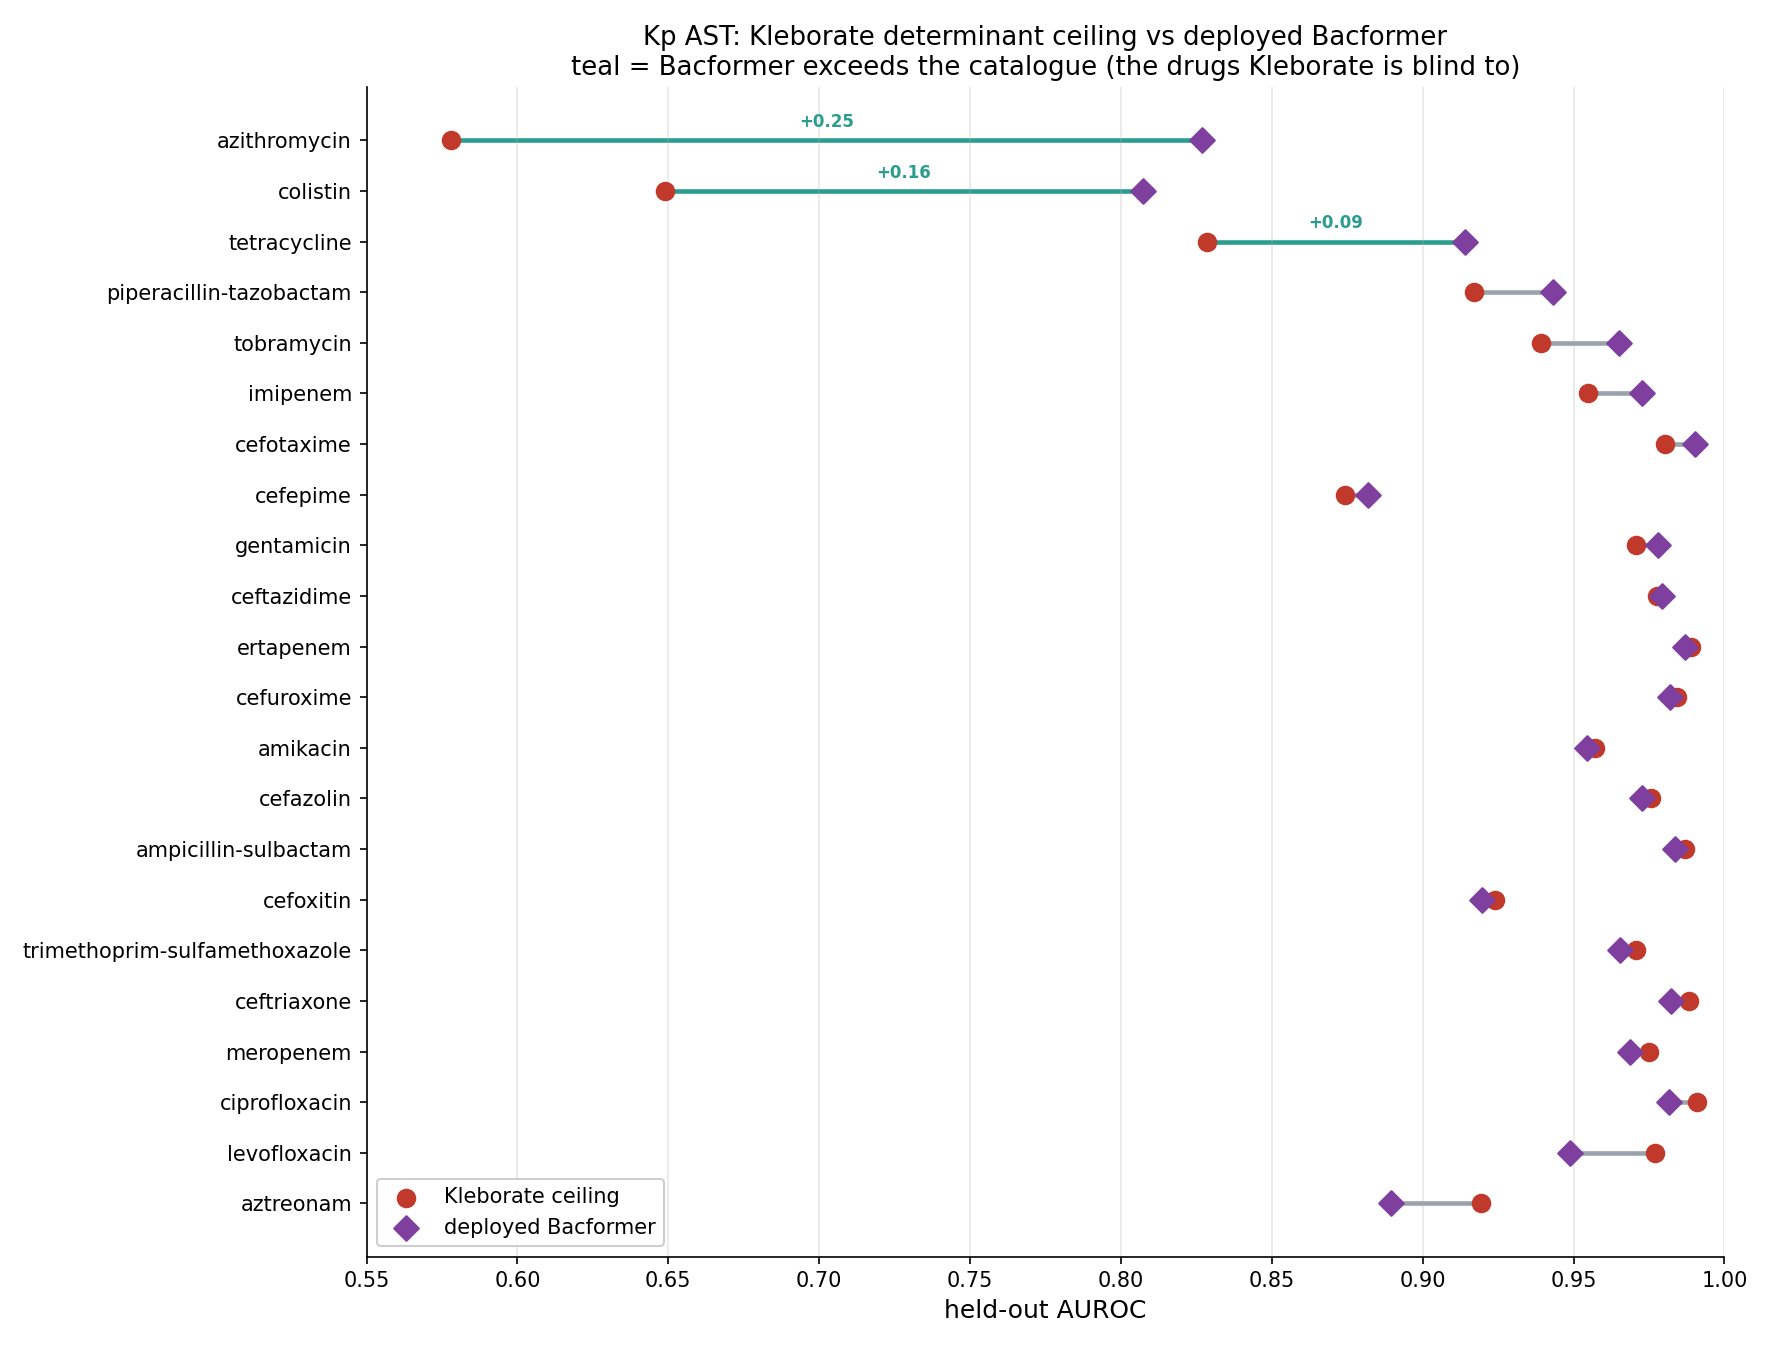

Data behind this chart, as committed beside it:
drug, ceiling, bacformer, gap, regime
aztreonam, 0.9195, 0.8895, -0.02997, tie
levofloxacin, 0.9771, 0.9489, -0.02816, tie
ciprofloxacin, 0.9911, 0.9817, -0.009362, tie
meropenem, 0.9749, 0.9687, -0.006181, tie
ceftriaxone, 0.9883, 0.9824, -0.005931, tie
trimethoprim-sulfamethoxazole, 0.9706, 0.9655, -0.0051, tie
cefoxitin, 0.9238, 0.9198, -0.004033, tie
ampicillin-sulbactam, 0.987, 0.9836, -0.003428, tie
cefazolin, 0.9756, 0.9727, -0.002928, tie
amikacin, 0.9571, 0.9545, -0.002581, tie
cefuroxime, 0.9843, 0.9818, -0.002543, tie
ertapenem, 0.9889, 0.987, -0.001883, tie
ceftazidime, 0.9777, 0.9792, 0.001465, tie
gentamicin, 0.9708, 0.978, 0.007205, tie
cefepime, 0.8744, 0.882, 0.007577, tie
cefotaxime, 0.9802, 0.9902, 0.01005, tie
imipenem, 0.9547, 0.9726, 0.0179, tie
tobramycin, 0.9391, 0.9652, 0.02607, tie
piperacillin-tazobactam, 0.9169, 0.9431, 0.02622, tie
tetracycline, 0.8285, 0.9139, 0.08543, Bacformer >> catalogue
colistin, 0.6489, 0.8072, 0.1583, Bacformer >> catalogue
azithromycin, 0.578, 0.8268, 0.2488, Bacformer >> catalogue
